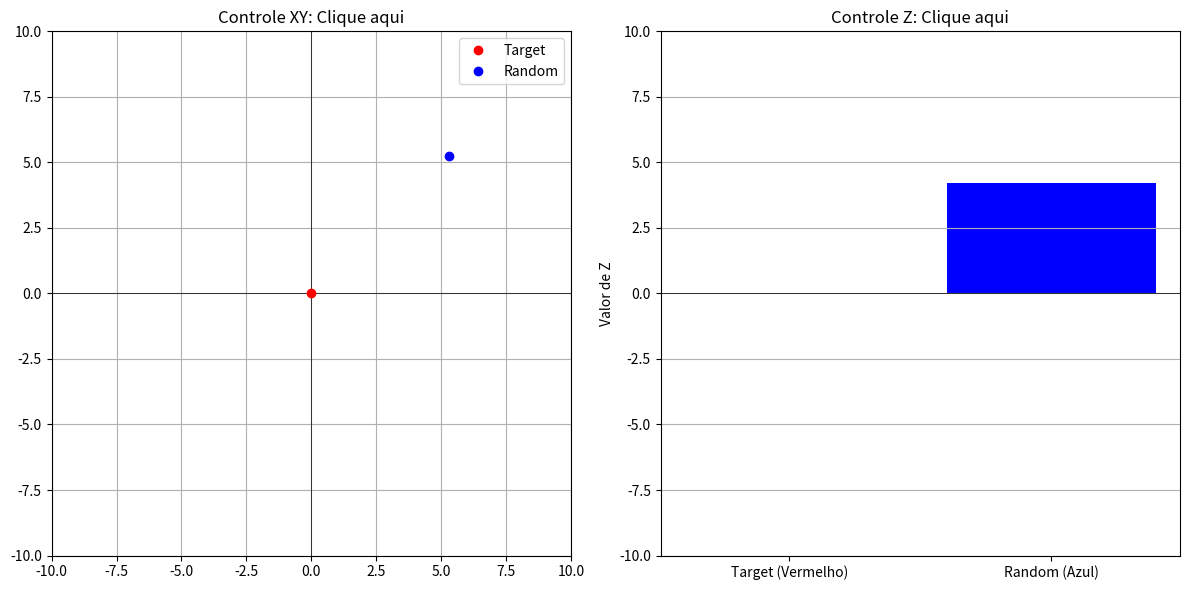

The script that saved this image:
import matplotlib.pyplot as plt
import matplotlib.animation as animation
import random

# --- 1. Variáveis Globais ---
posicao_target = {'x': 0, 'y': 0, 'z': 0}
posicao_random = {'x': 5, 'y': 5, 'z': 5}

# --- 2. Configuração da Janela e Gráficos ---
fig, (ax_xy, ax_z) = plt.subplots(1, 2, figsize=(12, 6))

# --- Gráfico 1: Plano XY (Esquerda) ---
ax_xy.set_title("Controle XY: Clique aqui")
ax_xy.set_xlim(-10, 10)
ax_xy.set_ylim(-10, 10)
ax_xy.grid(True)
ax_xy.axhline(0, color='black', linewidth=0.5)
ax_xy.axvline(0, color='black', linewidth=0.5)

# --- Gráfico 2: Eixo Z (Direita) ---
ax_z.set_title("Controle Z: Clique aqui")
ax_z.set_ylim(-10, 10) 
ax_z.set_ylabel("Valor de Z")
ax_z.set_xticks([0, 1])
ax_z.set_xticklabels(["Target (Vermelho)", "Random (Azul)"])
ax_z.grid(True, axis='y') 
ax_z.axhline(0, color='black', linewidth=0.5)

# --- 3. Criar os Plots ---
# Gráfico XY
plot_target_xy, = ax_xy.plot([posicao_target['x']], [posicao_target['y']], 'ro', label='Target')
plot_random_xy, = ax_xy.plot([posicao_random['x']], [posicao_random['y']], 'bo', label='Random')
ax_xy.legend()

# Gráfico Z (Barras)
bar_container = ax_z.bar([0, 1], [posicao_target['z'], posicao_random['z']], color=['red', 'blue'])
barra_target_z = bar_container[0]
barra_random_z = bar_container[1]


# --- 4. Função de Clique (Prints removidos daqui) ---
def ao_clicar(event):
    
    # --- Se o clique foi no gráfico XY (Esquerda) ---
    if event.inaxes == ax_xy:
        x, y = event.xdata, event.ydata
        if x is None or y is None: return 
        
        posicao_target['x'] = x
        posicao_target['y'] = y
        
        # A atualização visual ainda é necessária,
        # mas agora a 'update' vai garantir que ela permaneça
        plot_target_xy.set_data([posicao_target['x']], [posicao_target['y']])

    # --- Se o clique foi no gráfico Z (Direita) ---
    elif event.inaxes == ax_z:
        z = event.ydata
        if z is None: return 
        
        z = max(-10, min(10, z))
        posicao_target['z'] = z
        barra_target_z.set_height(z)

    else:
        return
    
    # Podemos usar draw_idle() para dar uma resposta mais rápida ao clique
    # antes do próximo frame da animação
    fig.canvas.draw_idle()

# --- 5. Função de Animação (COM AS CORREÇÕES) ---
def update(frame):
    # 1. Atualiza a variável 'random'
    posicao_random['x'] += random.uniform(-0.5, 0.5)
    posicao_random['y'] += random.uniform(-0.5, 0.5)
    posicao_random['z'] += random.uniform(-0.5, 0.5)

    # 2. Limita o movimento
    for eixo in ['x', 'y', 'z']:
        posicao_random[eixo] = max(-10, min(10, posicao_random[eixo]))

    # 3. Atualiza os gráficos do 'random'
    plot_random_xy.set_data([posicao_random['x']], [posicao_random['y']])
    barra_random_z.set_height(posicao_random['z'])

    # --- CORREÇÃO 2: PRINT CONTÍNUO ---
    # Imprime os valores do target e random a todo instante
    print(f"Target: x={posicao_target['x']:.2f}, y={posicao_target['y']:.2f}, z={posicao_target['z']:.2f}  |  "
          f"Random: x={posicao_random['x']:.2f}, y={posicao_random['y']:.2f}, z={posicao_random['z']:.2f}")

    # --- CORREÇÃO 1: CORRIGE O BUG VISUAL ---
    # Retorna TODOS os objetos que são animados (target e random)
    return plot_random_xy, barra_random_z, plot_target_xy, barra_target_z

# --- 6. Conectar Eventos e Iniciar ---
fig.canvas.mpl_connect('button_press_event', ao_clicar)
# O 'blit=True' agora vai funcionar corretamente
ani = animation.FuncAnimation(fig, update, interval=100, blit=True)

plt.tight_layout()
plt.show()

print("Janela fechada.")